Run: headless pygame with SDL's dummy video driver; simulated clock (each Clock.tick advances the game by its frame time, no real sleeping); random seed 0; keys injected as events and as key.get_pressed() state; no mouse input; restart key R tapped at the start of phases 3 and 4.
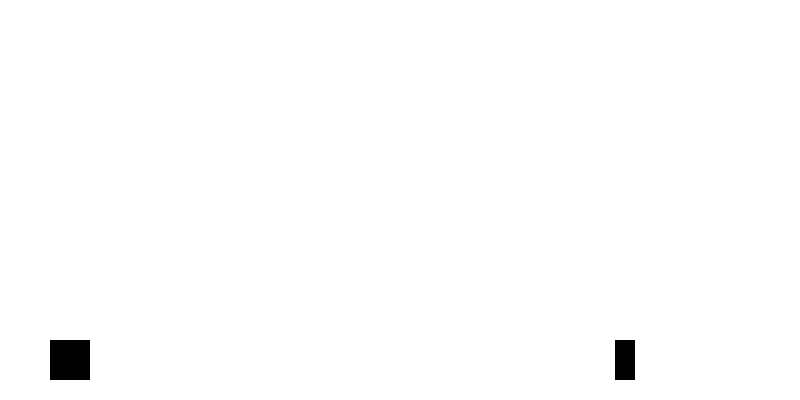
Frame 1 of 4 · flips 1–60 · no input
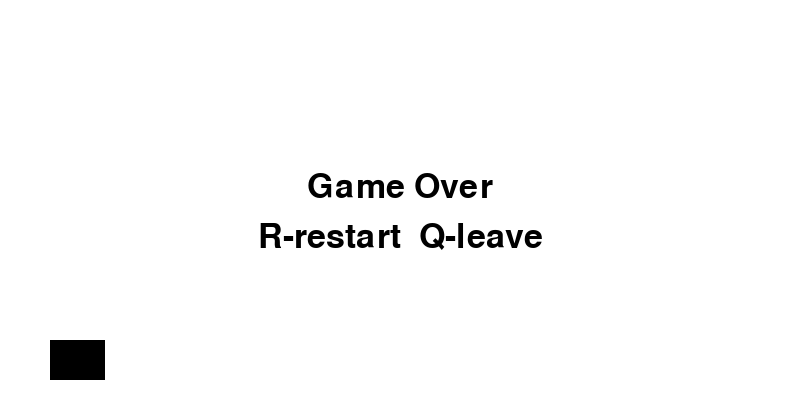
Frame 2 of 4 · flips 61–180 · tapped SPACE, RETURN · held RIGHT (→), D
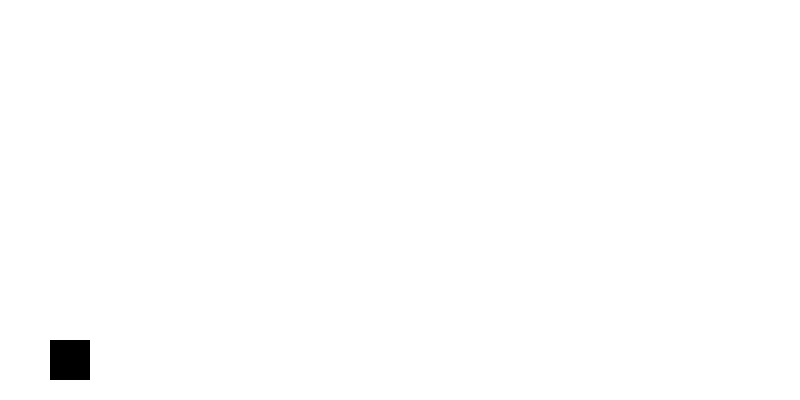
Frame 3 of 4 · flips 181–300 · tapped R · held DOWN (↓), S
Frame 4 of 4 · flips 301–420 · tapped R · held LEFT (←), A, UP (↑), W · screen unchanged from frame 3, image omitted

The pygame program that drew these frames:

import pygame
import random
import time

pygame.init()

WIDTH, HEIGHT = 800, 400
screen = pygame.display.set_mode((WIDTH, HEIGHT))
pygame.display.set_caption("Dino Run")

WHITE = (255, 255, 255)
BLACK = (0, 0, 0)

gravity = 1.0
jump_power = -15

dino_y = HEIGHT - 60
velocity_y = 0
score = 0
last_obstacle = None
last_spawn_time = 0

class Dinosaur:
    def __init__(self):
        self.image = pygame.Rect(50, HEIGHT - 60, 40, 40)
        self.velocity_y = 0
        self.is_jumping = False
        self.is_ducking = False
    
    def jump(self):
        if not self.is_jumping:
            self.velocity_y = jump_power
            self.is_jumping = True

    def duck(self):
        self.is_ducking = True
        self.image.height = 20

    def stand(self):
        self.is_ducking = False
        self.image.height = 40

    def update(self):
        self.velocity_y += gravity
        self.image.y += self.velocity_y
        if self.image.y >= HEIGHT - 60:
            self.image.y = HEIGHT - 60
            self.velocity_y = 0
            self.is_jumping = False

class Obstacle:
    def __init__(self, x, y, width, height):
        self.rect = pygame.Rect(x, y, width, height)
    
    def move(self):
        self.rect.x -= 5
    
    def draw(self):
        pygame.draw.rect(screen, BLACK, self.rect)

clock = pygame.time.Clock()
dino = Dinosaur()
obstacles = []
running = True

def spawn_obstacle():
    global last_obstacle, last_spawn_time
    current_time = time.time()
    if current_time - last_spawn_time >= random.uniform(0.5, 2):
        if random.randint(0, 100) < 5:
            if last_obstacle == "cactus":
                new_obstacle = Obstacle(WIDTH, HEIGHT - 90, 30, 20)
                last_obstacle = "bird"
            else:
                new_obstacle = Obstacle(WIDTH, HEIGHT - 60, 20, 40)
                last_obstacle = "cactus"
            obstacles.append(new_obstacle)
            last_spawn_time = current_time

while running:
    screen.fill(WHITE)
    
    for event in pygame.event.get():
        if event.type == pygame.QUIT:
            running = False
        elif event.type == pygame.KEYDOWN:
            if event.key == pygame.K_SPACE or event.key == pygame.K_UP:
                dino.jump()
            elif event.key == pygame.K_DOWN:
                dino.duck()
        elif event.type == pygame.KEYUP:
            if event.key == pygame.K_DOWN:
                dino.stand()
    
    dino.update()
    pygame.draw.rect(screen, BLACK, dino.image)
    
    spawn_obstacle()
    for obstacle in obstacles[:]:
        obstacle.move()
        obstacle.draw()
        if obstacle.rect.x < -20:
            obstacles.remove(obstacle)
    
    for obstacle in obstacles:
        if dino.image.colliderect(obstacle.rect):
            font = pygame.font.Font(None, 50)
            game_over_text = font.render("Game Over", True, BLACK)
            options_text = font.render("R-restart  Q-leave", True, BLACK)
            screen.blit(game_over_text, (WIDTH//2 - game_over_text.get_width()//2, HEIGHT//2 - 30))
            screen.blit(options_text, (WIDTH//2 - options_text.get_width()//2, HEIGHT//2 + 20))
            pygame.display.flip()
            
            game_over = True
            while game_over:
                event = pygame.event.wait()
                if event.type == pygame.KEYDOWN:
                    if event.key == pygame.K_r:
                        obstacles.clear()
                        dino = Dinosaur()
                        score = 0
                        game_over = False
                    elif event.key == pygame.K_q:
                        running = False
                        game_over = False
                elif event.type == pygame.QUIT:
                    running = False
                    game_over = False
    
    pygame.display.flip()
    clock.tick(30)

pygame.quit()
